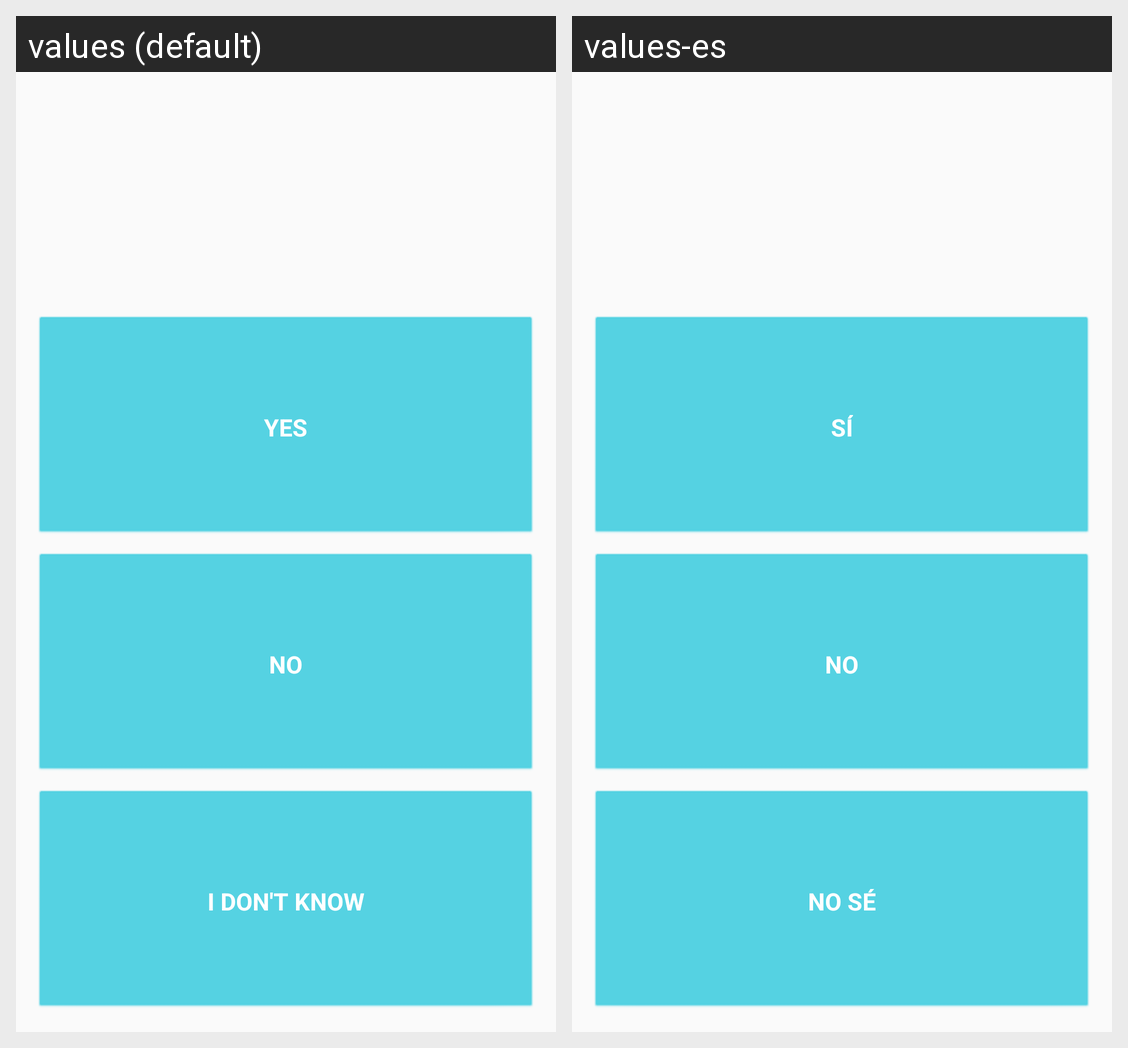

The Android screen above is rendered under two locales of the same app. Produce the string resources it draws, with the default and per-locale values.
Android screen res/layout/content_helper.xml rendered under 2 locales, left to right: values (default), values-es. Device: Nexus 5 (rendered at 1080×1920; each locale shown at half size, 540×960, under a caption strip naming it); theme AppTheme.
Strings drawn on this screen, with the default value and each locale's value (text and hints the layout hard-codes, and strings that could not be matched under every locale, appear in the picture but are not listed):

label_yes
  values: Yes
  values-es: Sí

label_no
  values: No
  values-es: No

label_dont_know
  values: I don't know
  values-es: No sé
